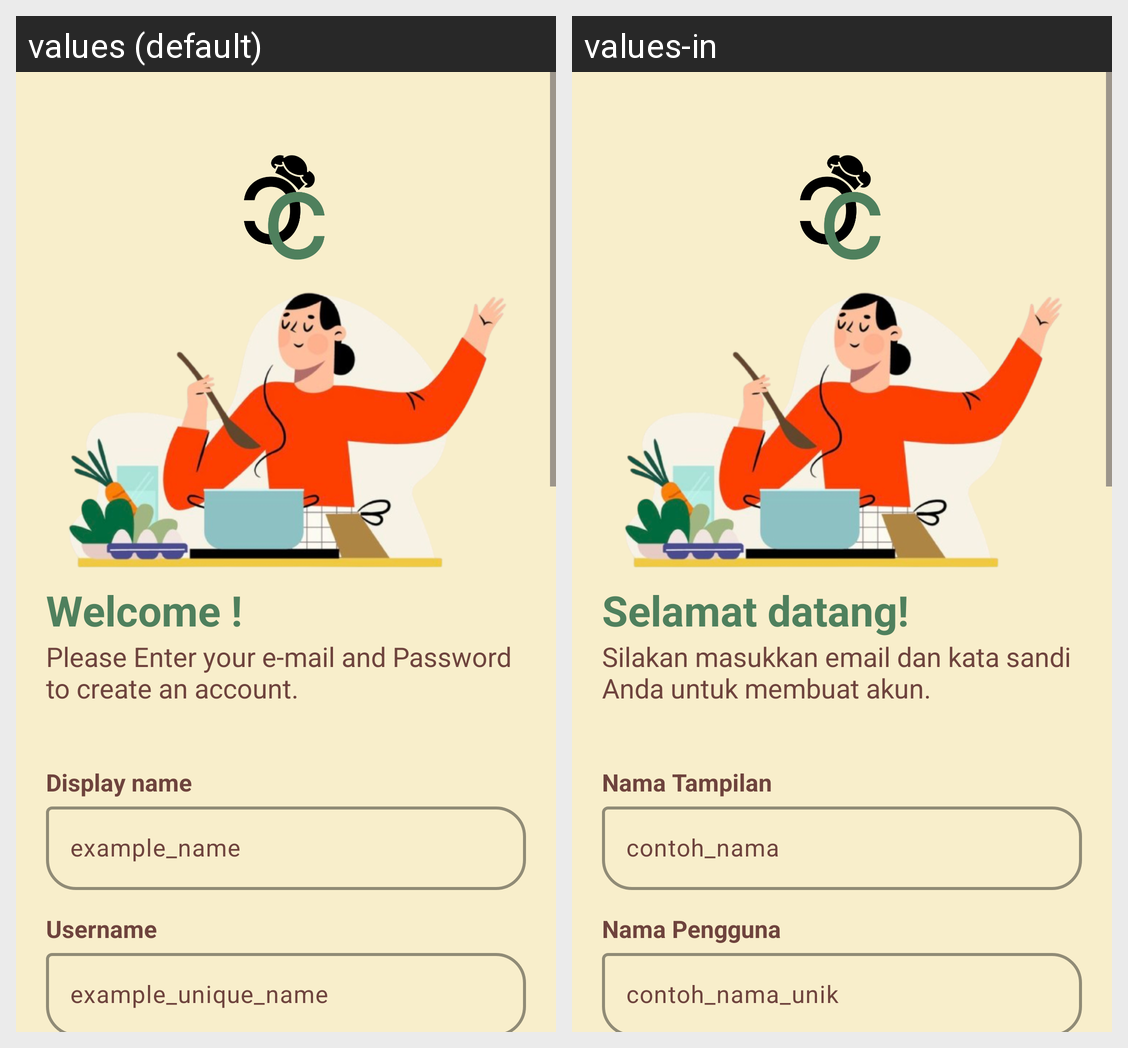

The Android screen above is rendered under two locales of the same app. Produce the string resources it draws, with the default and per-locale values.
Android screen res/layout/activity_register.xml rendered under 2 locales, left to right: values (default), values-in. Device: Nexus 5 (rendered at 1080×1920; each locale shown at half size, 540×960, under a caption strip naming it); theme Theme.Cuisineconnect.
Strings drawn on this screen, with the default value and each locale's value (text and hints the layout hard-codes, and strings that could not be matched under every locale, appear in the picture but are not listed):

welcome
  values: Welcome !
  values-in: Selamat datang!

please_enter_your_e_mail_and_password_to_create_an_account
  values: Please Enter your e-mail and Password to create an account.
  values-in: Silakan masukkan email dan kata sandi Anda untuk membuat akun.

display_name
  values: Display name
  values-in: Nama Tampilan

example_name
  values: example_name
  values-in: contoh_nama

username
  values: Username
  values-in: Nama Pengguna

example_unique_name
  values: example_unique_name
  values-in: contoh_nama_unik
